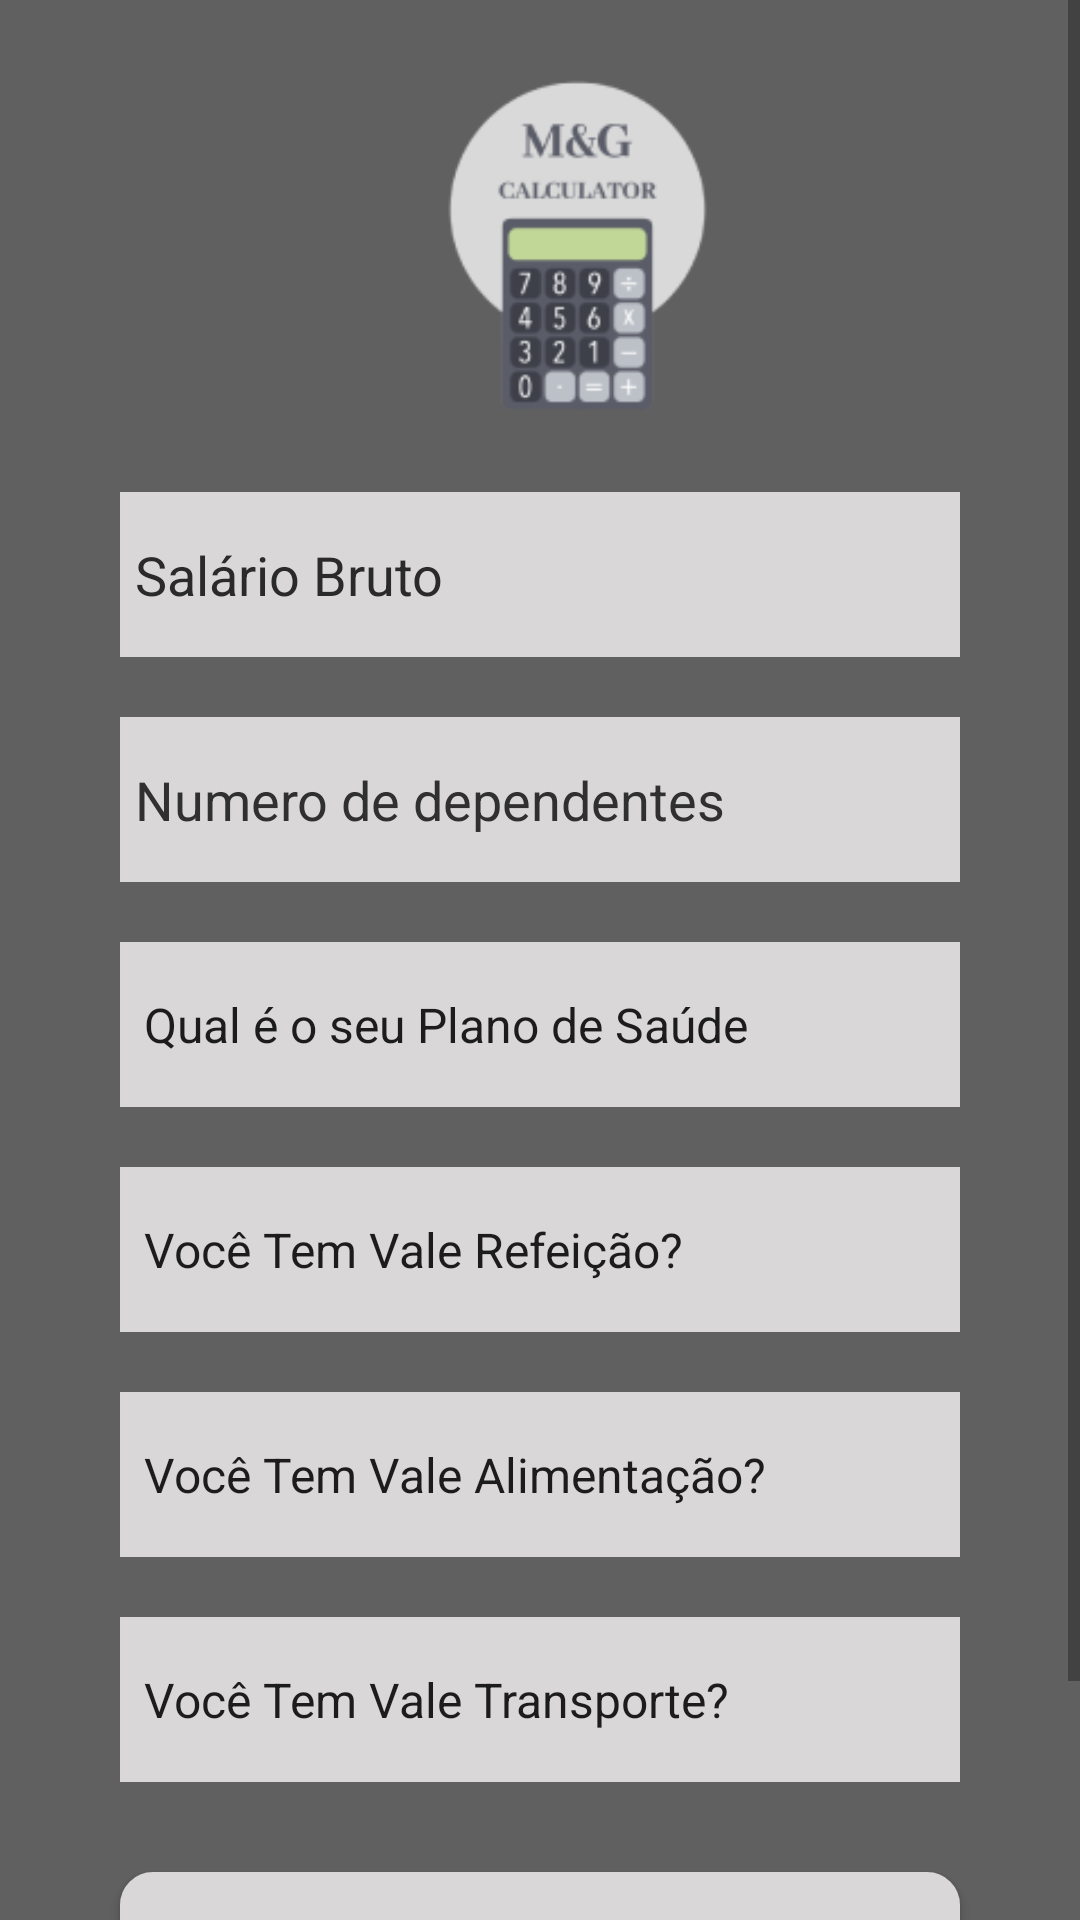

Layout XML and referenced resources for this Android screen:
<!-- AndroidManifest.xml: application theme Theme.CalculadoraDoSalarioLiquido -->
<!-- res/layout/activity_main.xml -->
<?xml version="1.0" encoding="utf-8"?>
<ScrollView
    android:layout_width="match_parent"
    android:layout_height="wrap_content"
    android:layout_marginTop="0dp"
    android:layout_marginBottom="0dp"
    xmlns:android="http://schemas.android.com/apk/res/android"
    xmlns:app="http://schemas.android.com/apk/res-auto"
    xmlns:tools="http://schemas.android.com/tools"
    tools:context=".MainActivity"
    >

<android.support.constraint.ConstraintLayout
     android:layout_width="match_parent"
     android:layout_height="match_parent">

<LinearLayout
    android:layout_width="match_parent"
    android:layout_height="731dp"
    android:orientation="vertical"
    android:background="#606060"
    app:layout_constraintBottom_toBottomOf="parent"
    >

    <ImageView
        android:layout_width="113dp"
        android:layout_height="114dp"
        android:layout_marginLeft="136dp"
        android:layout_marginTop="25dp"
        android:src="@drawable/mgimg" />

    <EditText
        android:id="@+id/salario_bruto"
        android:layout_width="match_parent"
        android:layout_height="55dp"
        android:layout_marginLeft="40dp"
        android:layout_marginTop="25dp"
        android:layout_marginRight="40dp"
        android:background="#D9D7D8"
        android:hint="@string/salarioBruto"
        android:inputType="number"
        android:paddingLeft="5dp"
        android:textColorHint="#2B2A2A"
        />

    <EditText
        android:id="@+id/dependentes"
        android:layout_width="match_parent"
        android:layout_height="55dp"
        android:layout_marginLeft="40dp"
        android:layout_marginTop="20dp"
        android:layout_marginRight="40dp"
        android:background="#D9D7D8"
        android:hint="@string/dependentes"
        android:inputType="number"
        android:paddingLeft="5dp"
        android:textColorHint="#303030"/>

    

    <Spinner
        android:id="@+id/plano"
        android:layout_width="match_parent"
        android:layout_height="55dp"
        android:layout_marginLeft="40dp"
        android:layout_marginTop="20dp"
        android:layout_marginRight="40dp"
        android:entries="@array/duvidaPlano"
        android:background="#D9D7D8"
        android:spinnerMode="dialog"/>

    

    <Spinner
        android:id="@+id/vale_refe"
        android:layout_width="match_parent"
        android:layout_height="55dp"
        android:entries="@array/duvidaRefeicao"
        android:spinnerMode="dialog"
        android:layout_marginLeft="40dp"
        android:layout_marginRight="40dp"
        android:layout_marginTop="20dp"
        android:background="#D9D7D8"/>

    

    <Spinner
        android:id="@+id/vale_alim"
        android:layout_width="match_parent"
        android:layout_height="55dp"
        android:entries="@array/duvidaAlimentacao"
        android:spinnerMode="dialog"
        android:layout_marginLeft="40dp"
        android:layout_marginRight="40dp"
        android:layout_marginTop="20dp"
        android:background="#D9D7D8"/>

    

    <Spinner
        android:id="@+id/vale_trans"
        android:layout_width="match_parent"
        android:layout_height="55dp"
        android:entries="@array/duvidaTransporte"
        android:spinnerMode="dialog"
        android:layout_marginLeft="40dp"
        android:layout_marginRight="40dp"
        android:layout_marginTop="20dp"
        android:background="#D9D7D8"/>

    <Button
        android:id="@+id/btn_calcular"
        android:layout_width="match_parent"
        android:layout_height="71dp"
        android:layout_marginLeft="40dp"
        android:layout_marginTop="30dp"
        android:layout_marginRight="40dp"
        android:text="@string/btnCalcular"
        android:textColor="#65940E"
        android:background="@drawable/border"
        />


</LinearLayout>

    </android.support.constraint.ConstraintLayout>

</ScrollView>
<!-- resources referenced by this layout -->
<resources>
  <string-array name="duvidaAlimentacao">
          <item>Você Tem Vale Alimentação?</item>
          <item>Sim</item>
          <item>Não</item>
      </string-array>
  <string-array name="duvidaPlano">
          <item>Qual é o seu Plano de Saúde</item>
          <item>Standard</item>
          <item>Básico</item>
          <item>Super</item>
          <item>Master</item>
      </string-array>
  <string-array name="duvidaRefeicao">
          <item>Você Tem Vale Refeição?</item>
          <item>Sim</item>
          <item>Não</item>
      </string-array>
  <string-array name="duvidaTransporte">
          <item>Você Tem Vale Transporte?</item>
          <item>Sim</item>
          <item>Não</item>
      </string-array>
  <!-- drawable border (drawable) -->
  <?xml version="1.0" encoding="utf-8"?>
  <layer-list xmlns:android="http://schemas.android.com/apk/res/android">
      <item>
          <shape android:shape="rectangle">
              <stroke android:width="2dp" android:height="2dp"
                  android:color="#D9D7D8" />
              <solid android:color="#D9D7D8" />
              <padding android:left="1dp" android:top="1dp" android:right="1dp"
                  android:bottom="1dp" />
  
              <corners android:radius="10dp" android:bottomRightRadius="10dp"
                  android:bottomLeftRadius="10dp" android:topLeftRadius="10dp"
                  android:topRightRadius="10dp" />
          </shape>
      </item>
  
  </layer-list>
  <!-- drawable mgimg: png bitmap (drawable-v24, 10253 bytes) -->
  <string name="btnCalcular">Calcular Salario</string>
  <string name="dependentes">Numero de dependentes</string>
  <string name="salarioBruto">Salário Bruto</string>
  <style name="Theme.CalculadoraDoSalarioLiquido" parent="Theme.AppCompat.Light.DarkActionBar">
          
          <item name="colorPrimary">@color/verde_menu</item>
          <item name="colorPrimaryDark">@color/purple_700</item>
          <item name="colorAccent">@color/teal_200</item>
          
  
  
      </style>
  <color name="verde_menu">#59AA46</color>
  <color name="purple_700">#59AA46</color>
  <color name="teal_200">#FF03DAC5</color>
</resources>
